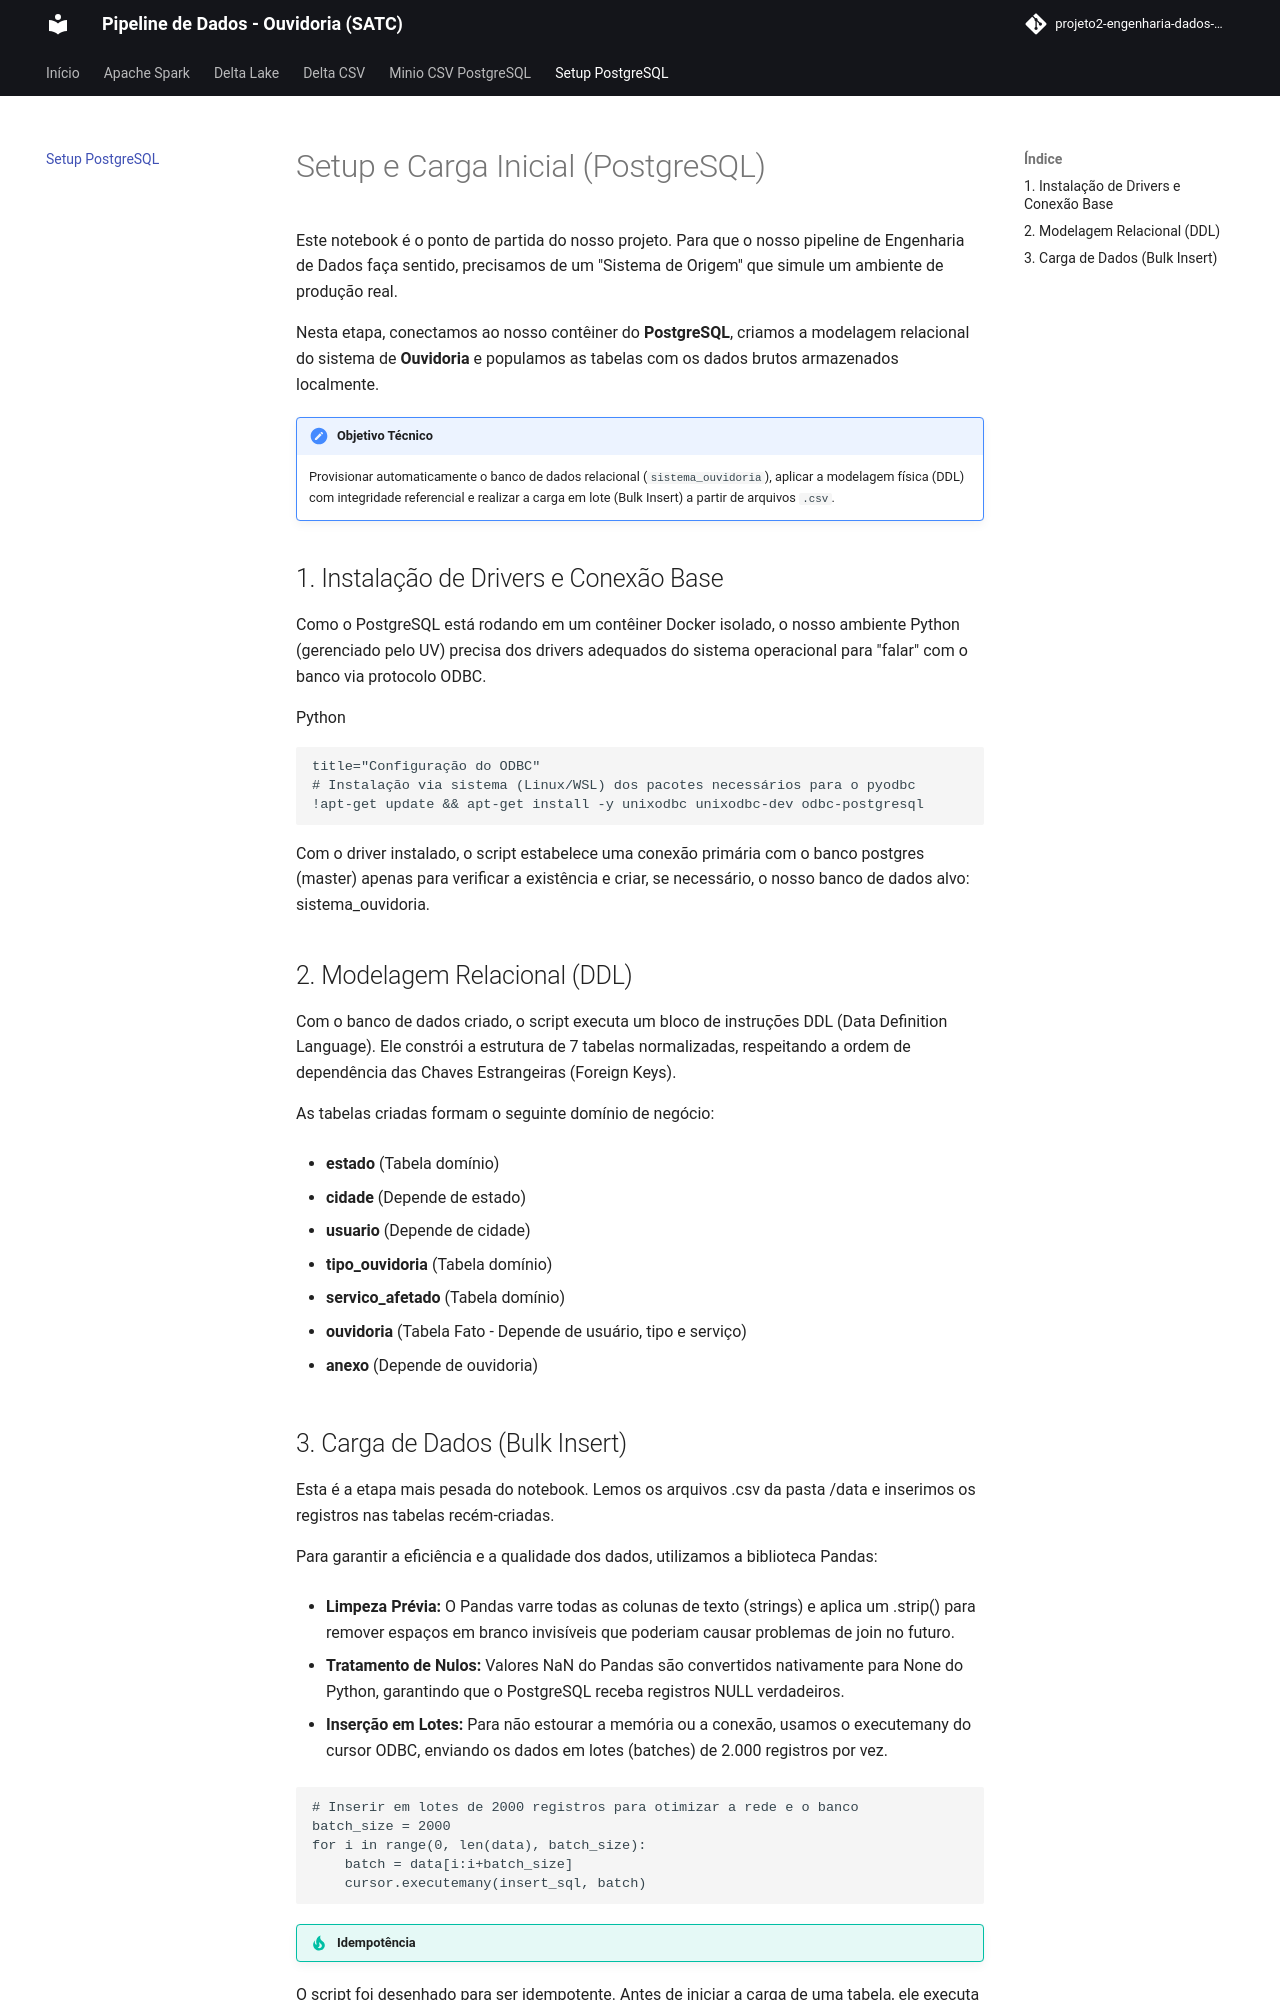

repository: brunomonteirobonifacio/projeto2-engenharia-dados-satc · page: setup_potsgresql/index.html · generator: mkdocs

# Setup e Carga Inicial (PostgreSQL)

Este notebook é o ponto de partida do nosso projeto. Para que o nosso pipeline de Engenharia de Dados faça sentido, precisamos de um "Sistema de Origem" que simule um ambiente de produção real.

Nesta etapa, conectamos ao nosso contêiner do **PostgreSQL**, criamos a modelagem relacional do sistema de **Ouvidoria** e populamos as tabelas com os dados brutos armazenados localmente.

!!! note "Objetivo Técnico"
    Provisionar automaticamente o banco de dados relacional (`sistema_ouvidoria`), aplicar a modelagem física (DDL) com integridade referencial e realizar a carga em lote (Bulk Insert) a partir de arquivos `.csv`.

## 1. Instalação de Drivers e Conexão Base

Como o PostgreSQL está rodando em um contêiner Docker isolado, o nosso ambiente Python (gerenciado pelo UV) precisa dos drivers adequados do sistema operacional para "falar" com o banco via protocolo ODBC.

Python
```
title="Configuração do ODBC"
# Instalação via sistema (Linux/WSL) dos pacotes necessários para o pyodbc
!apt-get update && apt-get install -y unixodbc unixodbc-dev odbc-postgresql
```

Com o driver instalado, o script estabelece uma conexão primária com o banco postgres (master) apenas para verificar a existência e criar, se necessário, o nosso banco de dados alvo: sistema_ouvidoria.

## 2. Modelagem Relacional (DDL)

Com o banco de dados criado, o script executa um bloco de instruções DDL (Data Definition Language). Ele constrói a estrutura de 7 tabelas normalizadas, respeitando a ordem de dependência das Chaves Estrangeiras (Foreign Keys).

As tabelas criadas formam o seguinte domínio de negócio:

- **estado** (Tabela domínio)

- **cidade** (Depende de estado)

- **usuario** (Depende de cidade)

- **tipo_ouvidoria** (Tabela domínio)

- **servico_afetado** (Tabela domínio)

- **ouvidoria** (Tabela Fato - Depende de usuário, tipo e serviço)

- **anexo** (Depende de ouvidoria)
